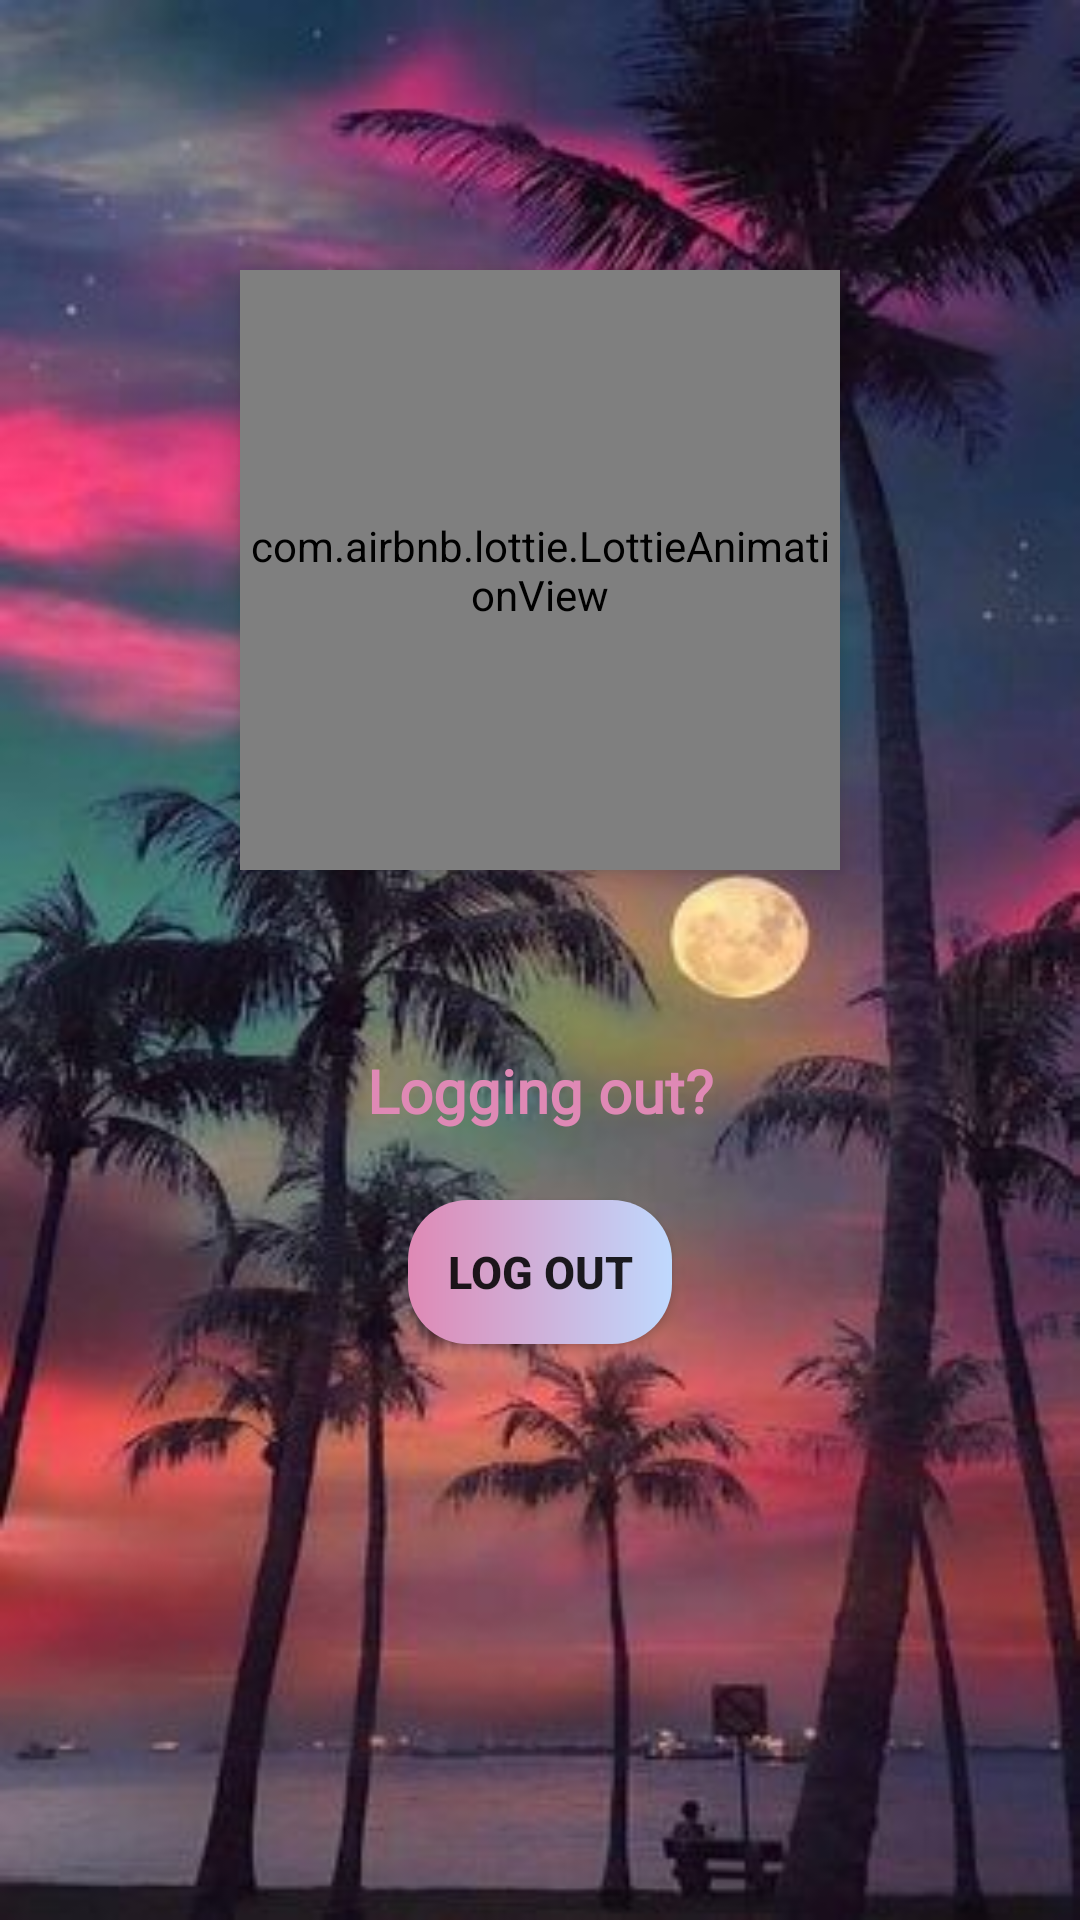

Android layout source for this screen:
<!-- AndroidManifest.xml: application theme Theme.CarPoolingApp -->
<!-- res/layout/fragment_logout.xml -->
<?xml version="1.0" encoding="utf-8"?>
<RelativeLayout xmlns:android="http://schemas.android.com/apk/res/android"
    xmlns:tools="http://schemas.android.com/tools"
    android:layout_width="match_parent"
    android:layout_height="match_parent"
    xmlns:app="http://schemas.android.com/apk/res-auto"
    tools:context=".LogoutFragment"
    android:background="@drawable/logoutbg">

    <com.airbnb.lottie.LottieAnimationView
        android:id="@+id/wave"
        android:layout_width="200dp"
        android:layout_height="200dp"
        android:elevation="6dp"
        android:layout_centerHorizontal="true"
        android:layout_marginTop="90dp"
        app:lottie_autoPlay="true"
        app:lottie_rawRes="@raw/bye"/>

    <TextView
        android:layout_width="wrap_content"
        android:layout_height="wrap_content"
        android:layout_centerHorizontal="true"
        android:layout_marginTop="350dp"
        android:fontFamily="@font/eater"
        android:text="Logging out?"
        android:textColor="#DF89B5"
        android:textSize="20sp"
        android:textStyle="bold" />

    <androidx.appcompat.widget.AppCompatButton
        android:id="@+id/logout"
        android:layout_width="wrap_content"
        android:layout_height="wrap_content"
        android:text="Log out"
        android:textStyle="bold"
        android:textSize="15sp"
        android:layout_centerHorizontal="true"
        android:layout_marginTop="400dp"
        android:background="@drawable/btn_bg"/>

</RelativeLayout>
<!-- resources referenced by this layout -->
<resources>
  <!-- drawable btn_bg (drawable) -->
  <?xml version="1.0" encoding="utf-8"?>
  <shape xmlns:android="http://schemas.android.com/apk/res/android">
  
      <gradient
          android:startColor="#DF89B5"
          android:endColor="#BFD9FE"/>
  
      <corners
          android:radius="20dp"/>
  </shape>
  <!-- drawable logoutbg: jpg bitmap (drawable-v24, 28478 bytes) -->
  <style name="Theme.CarPoolingApp" parent="Theme.MaterialComponents.DayNight.NoActionBar">
          
          <item name="colorPrimary">@color/purple_500</item>
          <item name="colorPrimaryVariant">@color/purple_700</item>
          <item name="colorOnPrimary">@color/white</item>
          
          <item name="colorSecondary">@color/teal_200</item>
          <item name="colorSecondaryVariant">@color/teal_700</item>
          <item name="colorOnSecondary">@color/black</item>
          
          <item name="android:statusBarColor">?attr/colorPrimaryVariant</item>
          
      </style>
  <!-- not gathered from this repository: default colours our renderer supplied (Android Studio template values) -->
  <color name="purple_500">#FF6200EE</color>
  <color name="purple_700">#FF3700B3</color>
  <color name="teal_200">#FF03DAC5</color>
  <color name="teal_700">#FF018786</color>
  <color name="black">#FF000000</color>
  <color name="white">#FFFFFFFF</color>
</resources>
